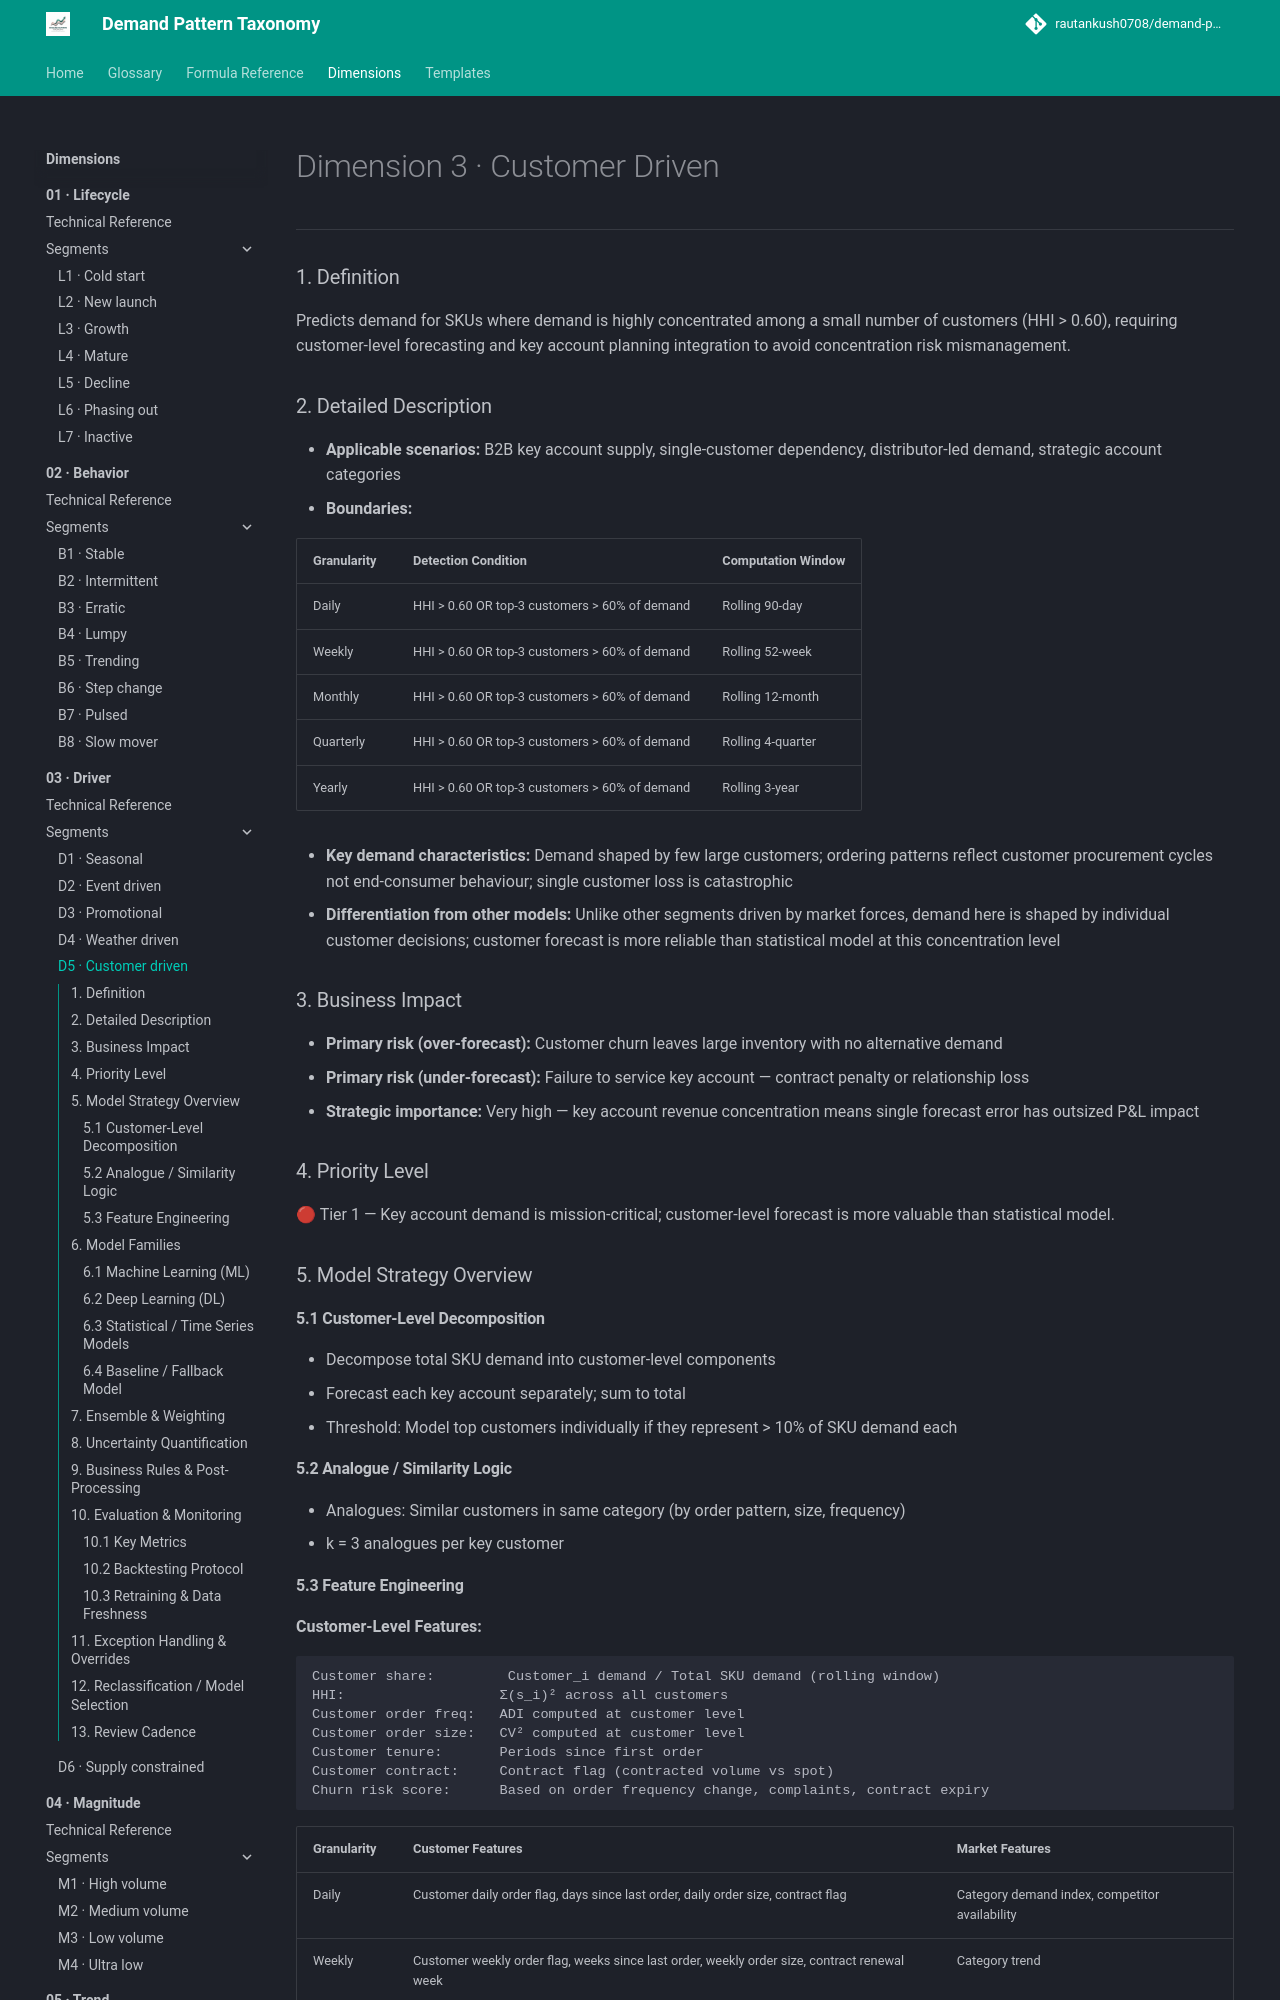

repository: rautankush0708/demand-pattern-taxonomy · page: dimensions/03-driver/d5-customer-driven/index.html · generator: mkdocs

# Dimension 3 · Customer Driven

---

### 1. Definition

Predicts demand for SKUs where demand is highly concentrated among a small number of customers (HHI > 0.60), requiring customer-level forecasting and key account planning integration to avoid concentration risk mismanagement.

### 2. Detailed Description

- **Applicable scenarios:** B2B key account supply, single-customer dependency, distributor-led demand, strategic account categories
- **Boundaries:**

| Granularity | Detection Condition | Computation Window |
|---|---|---|
| Daily | HHI > 0.60 OR top-3 customers > 60% of demand | Rolling 90-day |
| Weekly | HHI > 0.60 OR top-3 customers > 60% of demand | Rolling 52-week |
| Monthly | HHI > 0.60 OR top-3 customers > 60% of demand | Rolling 12-month |
| Quarterly | HHI > 0.60 OR top-3 customers > 60% of demand | Rolling 4-quarter |
| Yearly | HHI > 0.60 OR top-3 customers > 60% of demand | Rolling 3-year |

- **Key demand characteristics:** Demand shaped by few large customers; ordering patterns reflect customer procurement cycles not end-consumer behaviour; single customer loss is catastrophic
- **Differentiation from other models:** Unlike other segments driven by market forces, demand here is shaped by individual customer decisions; customer forecast is more reliable than statistical model at this concentration level

### 3. Business Impact

- **Primary risk (over-forecast):** Customer churn leaves large inventory with no alternative demand
- **Primary risk (under-forecast):** Failure to service key account — contract penalty or relationship loss
- **Strategic importance:** Very high — key account revenue concentration means single forecast error has outsized P&L impact

### 4. Priority Level

🔴 Tier 1 — Key account demand is mission-critical; customer-level forecast is more valuable than statistical model.

### 5. Model Strategy Overview

#### 5.1 Customer-Level Decomposition

- Decompose total SKU demand into customer-level components
- Forecast each key account separately; sum to total
- Threshold: Model top customers individually if they represent > 10% of SKU demand each

#### 5.2 Analogue / Similarity Logic

- Analogues: Similar customers in same category (by order pattern, size, frequency)
- k = 3 analogues per key customer
